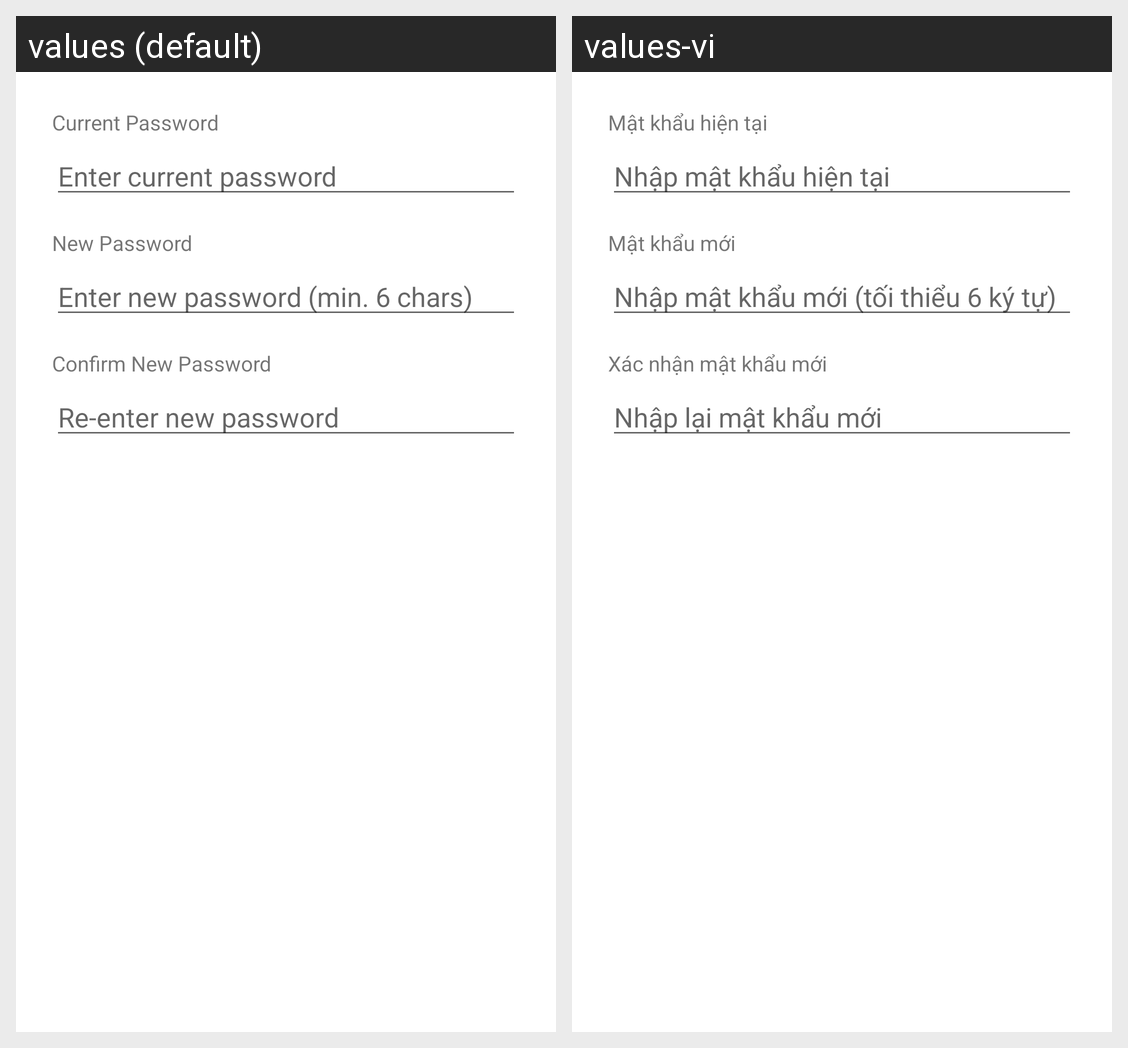

Strings drawn on this Android screen and how each of the app's shown locales translates them:
Android screen res/layout/dialog_change_password.xml rendered under 2 locales, left to right: values (default), values-vi. Device: Nexus 5 (rendered at 1080×1920; each locale shown at half size, 540×960, under a caption strip naming it); theme Theme.MyApp.NoActionBar.
Strings drawn on this screen, with the default value and each locale's value (text and hints the layout hard-codes, and strings that could not be matched under every locale, appear in the picture but are not listed):

current_password
  values: Current Password
  values-vi: Mật khẩu hiện tại

enter_current_password
  values: Enter current password
  values-vi: Nhập mật khẩu hiện tại

new_password
  values: New Password
  values-vi: Mật khẩu mới

enter_new_password_min_chars
  values: Enter new password (min. 6 chars)
  values-vi: Nhập mật khẩu mới (tối thiểu 6 ký tự)

confirm_new_password
  values: Confirm New Password
  values-vi: Xác nhận mật khẩu mới

re_enter_new_password
  values: Re-enter new password
  values-vi: Nhập lại mật khẩu mới
